Run: headless pygame with SDL's dummy video driver; simulated clock (each Clock.tick advances the game by its frame time, no real sleeping); random seed 0; keys injected as events and as key.get_pressed() state; no mouse input.
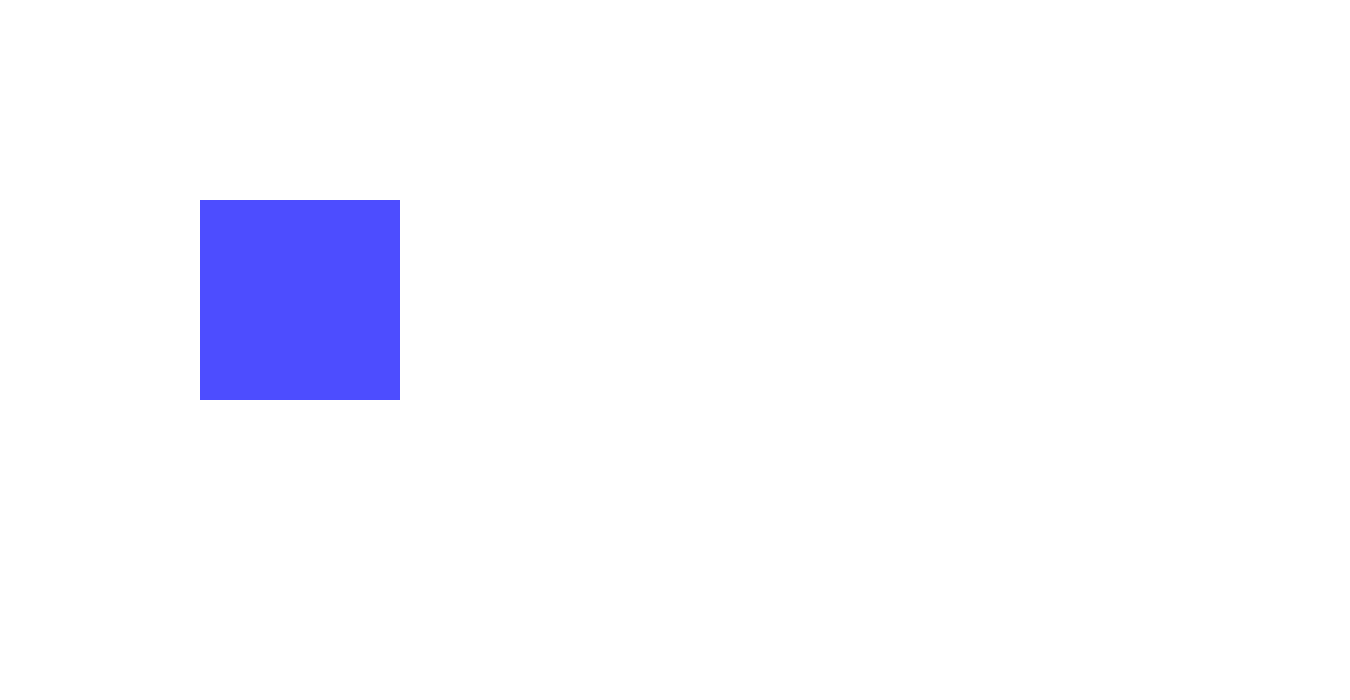
Frame 1 of 4 · flips 1–60 · no input
Frame 2 of 4 · flips 61–180 · tapped SPACE, RETURN · held RIGHT (→), D · screen unchanged from frame 1, image omitted
Frame 3 of 4 · flips 181–300 · held DOWN (↓), S · screen unchanged from frame 2, image omitted
Frame 4 of 4 · flips 301–420 · held LEFT (←), A, UP (↑), W · screen unchanged from frame 3, image omitted

The pygame program that drew these frames:

#*-*coding:utf-8*-*

'''
	creation and handling of the gui for the game

'''

import pygame
import sys
import os
import random
from pygame.locals import *

BLACK = (0,0,0)
WHITE = (255,255,255)
RED = (255,0,0)
GREEN = (0,255,0)
BLUE = (0,0,255)
LIGHTRED = (255,77,77)
LIGHTGREEN = (77,255,77)
LIGHTBLUE = (77,77,255)

class Display():
	''' 
		initialize of the display
		initialize all the elements
		handle the user events and refresh the screen
	'''

	def __init__(self, window):
		self.background = WHITE
		self.window = window
		self.Character = None
		self.elements = []
		
	def drawChar(self, color, x, y, width, height):
		Char = pygame.draw.rect(win, color, 
								(x,y,width,height),0)
		
	def _refresh(self):
		''' refresh the screen by drawing all the items'''
		self.window.fill(self.background)
		self.drawChar(LIGHTBLUE, 200, 200, 200, 200)
		#for key, obj in self.displayHud.item()
		#	obj.draw(self.window):
		pygame.display.update()

	def run(self):
		''' main loop who handle user event'''
		run = True
		clock = pygame.time.Clock()
		while run:
			clock.tick(500)
			self._refresh()
			for event in pygame.event.get():
				if event.type == pygame.QUIT:
					run = False
					pygame.quit()


if __name__ == "__main__":
	pygame.init()
	win = pygame.display.set_mode((1350,700))
	pygame.display.set_caption("test display")
	clock = pygame.time.Clock()
	font = pygame.font.SysFont("Comic Sans Ms", 20)

	display = Display(win)
	display.run()
